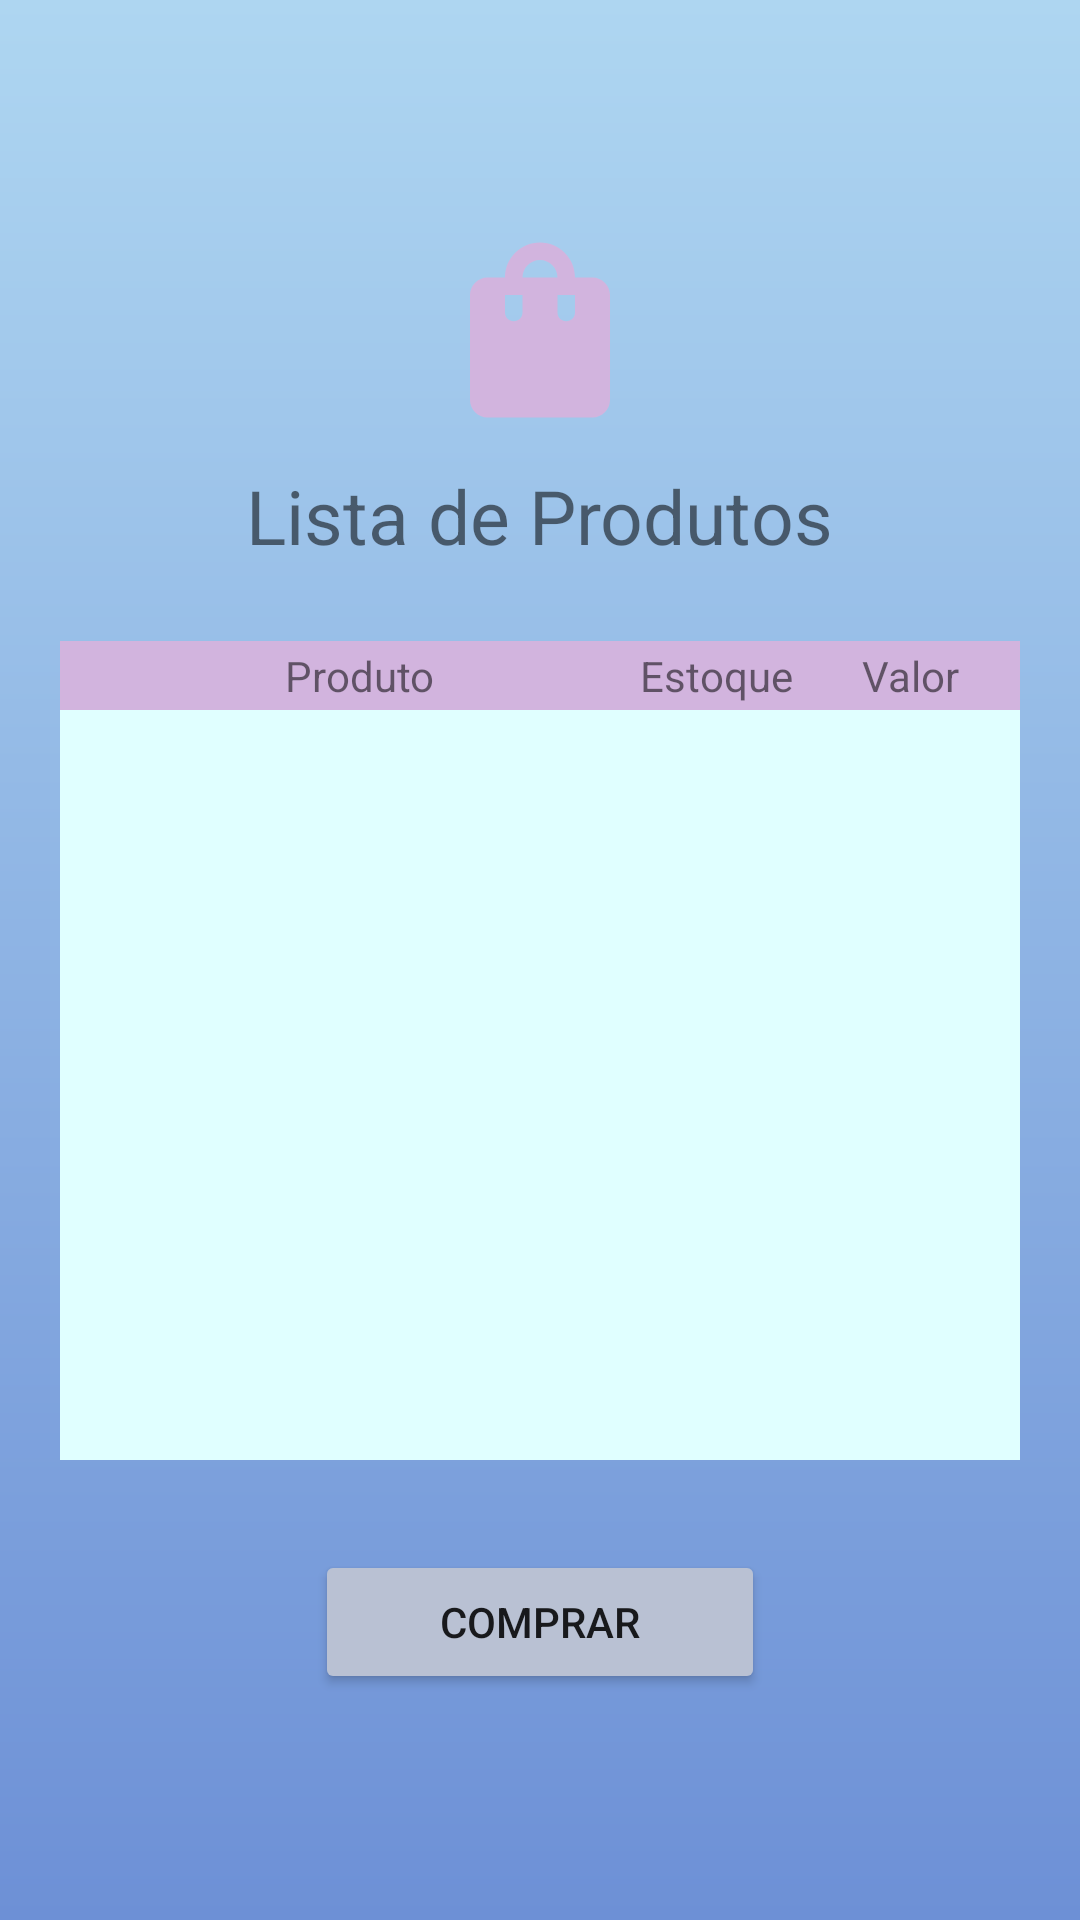

Here is an Android app screen rendered from its layout file. Give the layout XML and the strings, colors and styles it references.
<!-- AndroidManifest.xml: application theme Theme.Trabecommerce -->
<!-- res/layout/activity_compra.xml -->
<?xml version="1.0" encoding="utf-8"?>
<LinearLayout xmlns:android="http://schemas.android.com/apk/res/android"
    xmlns:app="http://schemas.android.com/apk/res-auto"
    xmlns:tools="http://schemas.android.com/tools"
    android:layout_width="match_parent"
    android:layout_height="match_parent"
    tools:context=".Compra"
    android:orientation="vertical"
    android:gravity="center"
    android:background="@drawable/page_gradient"    >


    <LinearLayout
        android:layout_width="match_parent"
        android:layout_height="wrap_content"
        android:orientation="vertical">

        <ImageView
            android:layout_width="wrap_content"
            android:layout_height="wrap_content"
            android:minWidth="50dp"
            android:minHeight="50dp"
            android:layout_gravity="center"
            android:src="@drawable/ic_baseline_shopping_bag_24"
            android:layout_marginBottom="10dp"/>

        <TextView
            android:layout_width="wrap_content"
            android:layout_height="wrap_content"
            android:text="Lista de Produtos"
            android:textSize="25dp"
            android:layout_gravity="center"
            android:layout_marginBottom="25dp"/>

        <LinearLayout
            android:layout_width="match_parent"
            android:layout_height="wrap_content"
            android:orientation="horizontal"
            android:paddingHorizontal="5dp"
            android:paddingVertical="2dp"
            android:layout_gravity="center"
            android:layout_marginHorizontal="20dp"
            android:background="#D2B4DE">

            <TextView
                android:layout_width="60dp"
                android:layout_height="wrap_content"
                android:gravity="center_vertical"
                android:paddingLeft="10dp"
                android:text="" />

            <TextView
                android:layout_width="wrap_content"
                android:layout_height="wrap_content"
                android:layout_weight="4"
                android:gravity="center_vertical"
                android:paddingLeft="10dp"
                android:text="Produto" />

            <TextView
                android:layout_width="wrap_content"
                android:layout_height="wrap_content"
                android:layout_weight="1"
                android:gravity="center"
                android:text="Estoque" />

            <TextView
                android:layout_width="wrap_content"
                android:layout_height="wrap_content"
                android:layout_weight="2"
                android:gravity="center"
                android:text="Valor" />
        </LinearLayout>

        <androidx.recyclerview.widget.RecyclerView
            android:id="@+id/listaProdutos"
            android:layout_width="match_parent"
            android:layout_height="250dp"
            android:layout_gravity="center"
            android:layout_marginHorizontal="20dp"
            android:background="#E0FFFF"/>

        <Button
            android:id="@+id/btnComp"
            android:layout_width="wrap_content"
            android:layout_height="wrap_content"
            android:text="Comprar"
            android:width="150dp"
            android:layout_marginTop="30dp"
            android:backgroundTint="#B9C1D3"
            android:layout_gravity="center" />


    </LinearLayout>

</LinearLayout>
<!-- resources referenced by this layout -->
<resources>
  <!-- drawable ic_baseline_shopping_bag_24 (drawable) -->
  <vector android:height="70dp" android:tint="#D2B4DE"
      android:viewportHeight="24" android:viewportWidth="24"
      android:width="70dp" xmlns:android="http://schemas.android.com/apk/res/android">
      <path android:fillColor="@android:color/white" android:pathData="M18,6h-2c0,-2.21 -1.79,-4 -4,-4S8,3.79 8,6H6C4.9,6 4,6.9 4,8v12c0,1.1 0.9,2 2,2h12c1.1,0 2,-0.9 2,-2V8C20,6.9 19.1,6 18,6zM10,10c0,0.55 -0.45,1 -1,1s-1,-0.45 -1,-1V8h2V10zM12,4c1.1,0 2,0.9 2,2h-4C10,4.9 10.9,4 12,4zM16,10c0,0.55 -0.45,1 -1,1s-1,-0.45 -1,-1V8h2V10z"/>
  </vector>
  <!-- drawable page_gradient (drawable) -->
  <?xml version="1.0" encoding="utf-8"?>
  <shape xmlns:android="http://schemas.android.com/apk/res/android">
      <gradient
          android:type="linear"
          android:angle="90"
          android:endColor="#AED6F1"
          android:startColor="#6D90D6" />
  </shape>
  <style name="Theme.Trabecommerce" parent="Theme.MaterialComponents.DayNight.DarkActionBar">
          
          <item name="colorPrimary">@color/purple_500</item>
          <item name="colorPrimaryVariant">@color/purple_700</item>
          <item name="colorOnPrimary">@color/white</item>
          
          <item name="colorSecondary">@color/teal_200</item>
          <item name="colorSecondaryVariant">@color/teal_700</item>
          <item name="colorOnSecondary">@color/black</item>
          
          <item name="android:statusBarColor" tools:targetApi="l">?attr/colorPrimaryVariant</item>
          
      </style>
  <!-- not gathered from this repository: default colours our renderer supplied (Android Studio template values) -->
  <color name="purple_500">#FF6200EE</color>
  <color name="purple_700">#FF3700B3</color>
  <color name="teal_200">#FF03DAC5</color>
  <color name="teal_700">#FF018786</color>
  <color name="black">#FF000000</color>
  <color name="white">#FFFFFFFF</color>
</resources>
